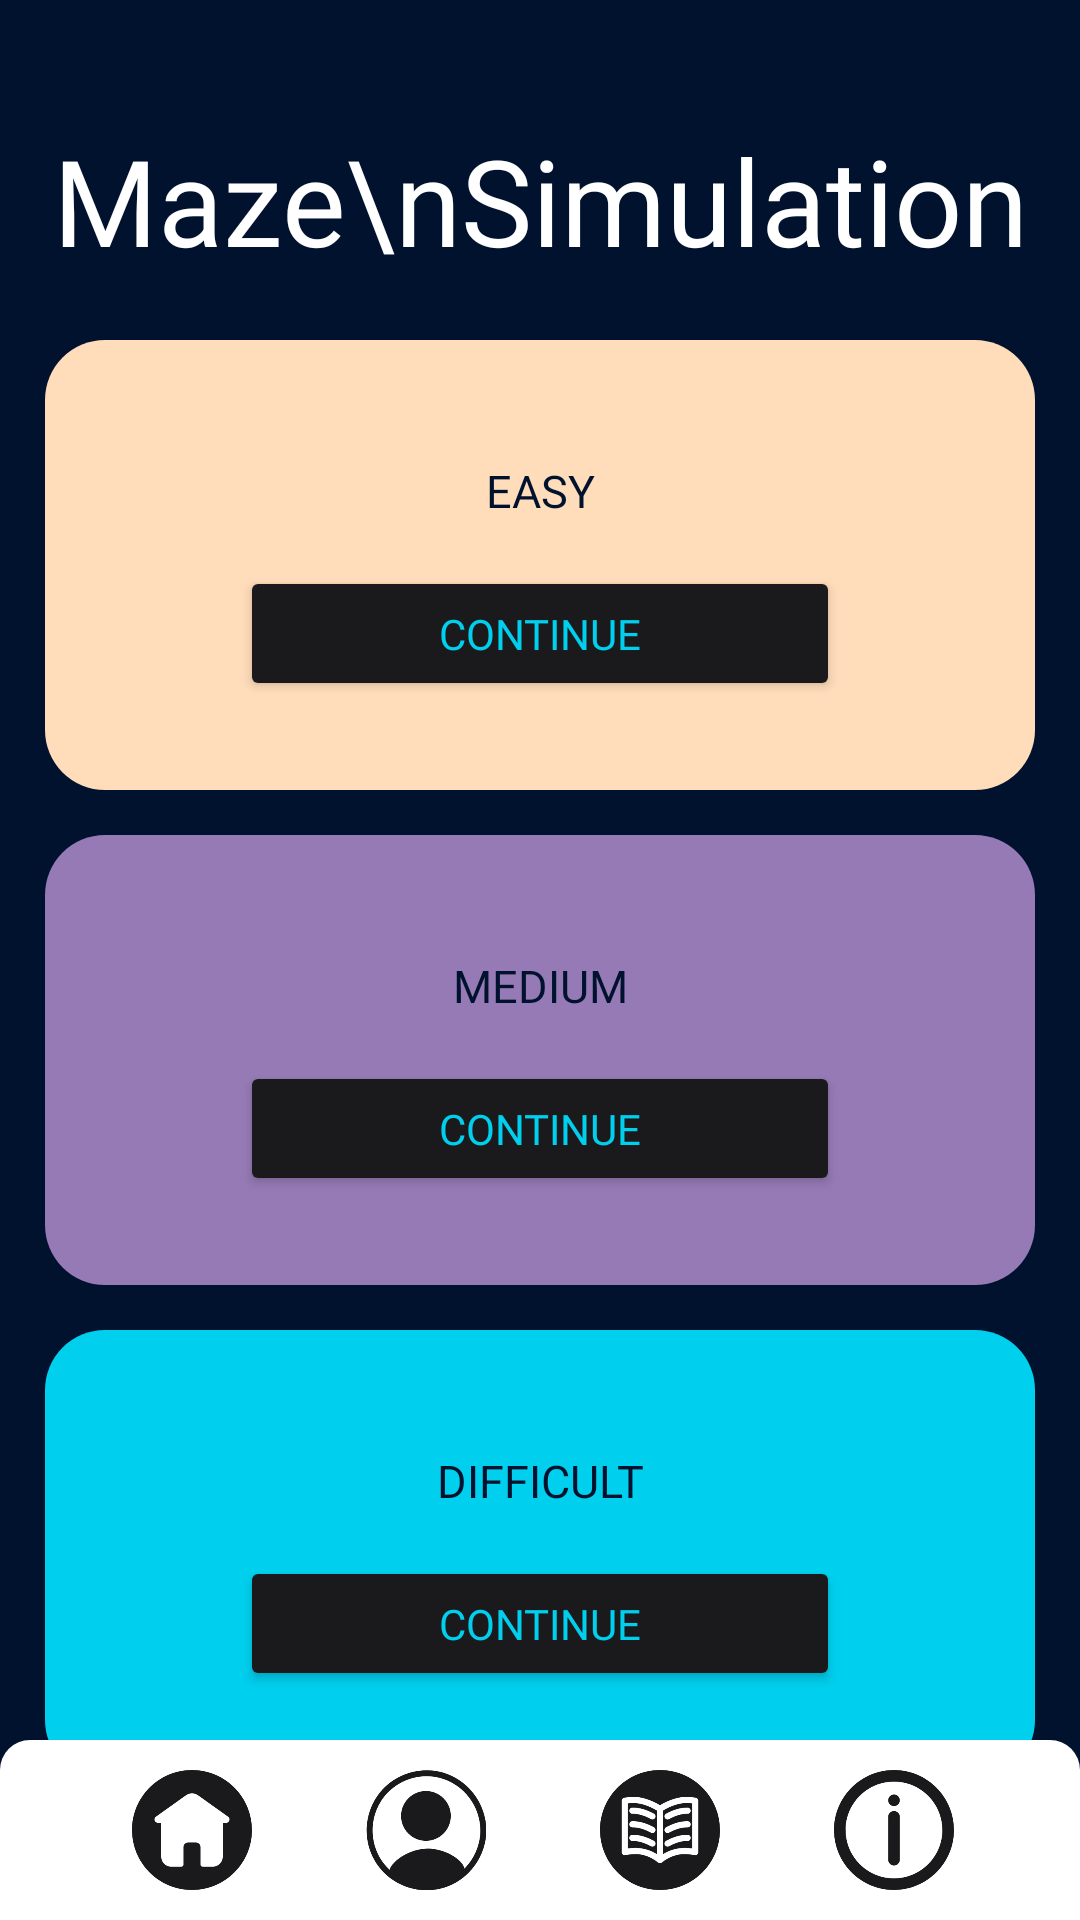

This screen was rendered from an Android layout file. Write that file and the resources it references.
<!-- AndroidManifest.xml: application theme Theme.AeroEcho -->
<!-- res/layout/activity_maze_simulations.xml -->
<?xml version="1.0" encoding="utf-8"?>
<androidx.constraintlayout.widget.ConstraintLayout xmlns:android="http://schemas.android.com/apk/res/android"
    xmlns:app="http://schemas.android.com/apk/res-auto"
    xmlns:tools="http://schemas.android.com/tools"
    android:id="@+id/main"
    android:layout_width="match_parent"
    android:layout_height="match_parent"
    tools:context=".mazeSimulations"
    android:background="@color/navyblue">


    <TextView
        android:id="@+id/textMazeSimulation"
        android:layout_width="wrap_content"
        android:layout_height="wrap_content"
        android:text="Maze\nSimulation"
        android:textColor="@color/white"
        android:fontFamily="@font/montserrat_regular"
        android:textSize="40dp"
        android:layout_marginTop="40dp"
        android:textAlignment="center"
        app:layout_constraintTop_toTopOf="parent"
        app:layout_constraintStart_toStartOf="parent"
        app:layout_constraintEnd_toEndOf="parent" />

    <View
        android:id="@+id/easyBG"
        android:layout_width="330dp"
        android:layout_height="150dp"
        android:background="@drawable/maze_button"
        android:layout_marginTop="20dp"
        app:layout_constraintTop_toBottomOf="@id/textMazeSimulation"
        app:layout_constraintStart_toStartOf="parent"
        app:layout_constraintEnd_toEndOf="parent"/>

    <TextView
        android:id="@+id/textEasy"
        android:layout_width="wrap_content"
        android:layout_height="wrap_content"
        android:text="EASY"
        android:textSize="15dp"
        android:fontFamily="@font/aileron_bold"
        android:textColor="@color/navyblue"
        android:layout_marginTop="40dp"
        app:layout_constraintTop_toTopOf="@id/easyBG"
        app:layout_constraintStart_toStartOf="@id/easyBG"
        app:layout_constraintEnd_toEndOf="@id/easyBG"/>

    <Button
        android:id="@+id/easyButton"
        android:layout_width="200dp"
        android:layout_height="45dp"
        android:text="Continue"
        android:fontFamily="@font/aileron_bold"
        android:textColor="@color/lightblue"
        android:backgroundTint="@color/dark"
        app:layout_constraintTop_toBottomOf="@id/textEasy"
        app:layout_constraintStart_toStartOf="@id/easyBG"
        app:layout_constraintEnd_toEndOf="@id/easyBG"
        android:layout_marginTop="15dp"/>

    <View
        android:id="@+id/mediumBG"
        android:layout_width="330dp"
        android:layout_height="150dp"
        android:background="@drawable/tower_button"
        android:layout_marginTop="15dp"
        app:layout_constraintTop_toBottomOf="@id/easyBG"
        app:layout_constraintStart_toStartOf="parent"
        app:layout_constraintEnd_toEndOf="parent"/>

    <TextView
        android:id="@+id/textMedium"
        android:layout_width="wrap_content"
        android:layout_height="wrap_content"
        android:text="MEDIUM"
        android:textSize="15dp"
        android:fontFamily="@font/aileron_bold"
        android:textColor="@color/navyblue"
        android:layout_marginTop="40dp"
        app:layout_constraintTop_toTopOf="@id/mediumBG"
        app:layout_constraintStart_toStartOf="@id/mediumBG"
        app:layout_constraintEnd_toEndOf="@id/mediumBG"/>

    <Button
        android:id="@+id/mediumButton"
        android:layout_width="200dp"
        android:layout_height="45dp"
        android:text="Continue"
        android:fontFamily="@font/aileron_bold"
        android:textColor="@color/lightblue"
        android:backgroundTint="@color/dark"
        app:layout_constraintTop_toBottomOf="@id/textMedium"
        app:layout_constraintStart_toStartOf="@id/mediumBG"
        app:layout_constraintEnd_toEndOf="@id/mediumBG"
        android:layout_marginTop="15dp"/>

    <View
        android:id="@+id/difficultBG"
        android:layout_width="330dp"
        android:layout_height="150dp"
        android:background="@drawable/shape_lightblue"
        android:layout_marginTop="15dp"
        app:layout_constraintTop_toBottomOf="@id/mediumBG"
        app:layout_constraintStart_toStartOf="parent"
        app:layout_constraintEnd_toEndOf="parent"/>

    <TextView
        android:id="@+id/textDifficult"
        android:layout_width="wrap_content"
        android:layout_height="wrap_content"
        android:text="DIFFICULT"
        android:textSize="15dp"
        android:fontFamily="@font/aileron_bold"
        android:textColor="@color/navyblue"
        android:layout_marginTop="40dp"
        app:layout_constraintTop_toTopOf="@id/difficultBG"
        app:layout_constraintStart_toStartOf="@id/difficultBG"
        app:layout_constraintEnd_toEndOf="@id/difficultBG"/>

    <Button
        android:id="@+id/difficultButton"
        android:layout_width="200dp"
        android:layout_height="45dp"
        android:text="Continue"
        android:fontFamily="@font/aileron_bold"
        android:textColor="@color/lightblue"
        android:backgroundTint="@color/dark"
        app:layout_constraintTop_toBottomOf="@id/textDifficult"
        app:layout_constraintStart_toStartOf="@id/difficultBG"
        app:layout_constraintEnd_toEndOf="@id/difficultBG"
        android:layout_marginTop="15dp"/>

    <FrameLayout
        android:id="@+id/violet_bottom"
        android:layout_width="match_parent"
        android:layout_height="60dp"
        android:background="@drawable/white_bottom"
        app:layout_constraintEnd_toEndOf="parent"
        app:layout_constraintStart_toStartOf="parent"
        app:layout_constraintBottom_toBottomOf="parent">

        <LinearLayout
            android:layout_width="310dp"
            android:layout_height="40dp"
            android:orientation="horizontal"
            android:layout_gravity="center">

            <ImageButton
                android:id="@+id/home"
                android:layout_width="40dp"
                android:layout_height="40dp"
                android:layout_marginHorizontal="19dp"
                android:background="@drawable/home"
                android:backgroundTint="@color/dark"
                android:onClick="onHomeButtonClick"/>

            <ImageButton
                android:id="@+id/profile"
                android:layout_width="40dp"
                android:layout_height="40dp"
                android:layout_marginHorizontal="19dp"
                android:background="@drawable/profile"
                android:backgroundTint="@color/dark"
                android:onClick="onProfileButtonClick"/>

            <ImageButton
                android:id="@+id/note"
                android:layout_width="40dp"
                android:layout_height="40dp"
                android:layout_marginHorizontal="19dp"
                android:background="@drawable/note"
                android:backgroundTint="@color/dark"/>

            <ImageButton
                android:id="@+id/info"
                android:layout_width="40dp"
                android:layout_height="40dp"
                android:layout_marginHorizontal="19dp"
                android:background="@drawable/info"
                android:backgroundTint="@color/dark"
                android:onClick="onInfoButtonClick"/>

        </LinearLayout>

    </FrameLayout>

</androidx.constraintlayout.widget.ConstraintLayout>
<!-- resources referenced by this layout -->
<resources>
  <color name="dark">#1A1A1C</color>
  <color name="lightblue">#00CFEE</color>
  <color name="navyblue">#01122E</color>
  <color name="white">#FFFFFFFF</color>
  <!-- drawable home: png bitmap (drawable, 9147 bytes) -->
  <!-- drawable info: png bitmap (drawable, 10975 bytes) -->
  <!-- drawable maze_button (drawable) -->
  <?xml version="1.0" encoding="utf-8"?>
  <selector xmlns:android="http://schemas.android.com/apk/res/android">
  
      <item android:top="50dp">
          <shape android:shape="rectangle">
              <solid android:color="@color/lightyellow"/>
              <corners android:topLeftRadius="20dp"
                  android:topRightRadius="20dp"
                  android:bottomRightRadius="20dp"
                  android:bottomLeftRadius="20dp"/>
          </shape>
      </item>
  
  </selector>
  <!-- drawable note: png bitmap (drawable, 12510 bytes) -->
  <!-- drawable profile: png bitmap (drawable, 12504 bytes) -->
  <!-- drawable shape_lightblue (drawable) -->
  <?xml version="1.0" encoding="utf-8"?>
  <selector xmlns:android="http://schemas.android.com/apk/res/android">
  
      <item android:top="50dp">
          <shape android:shape="rectangle">
              <solid android:color="@color/lightblue"/>
              <corners android:topLeftRadius="20dp"
                  android:topRightRadius="20dp"
                  android:bottomRightRadius="20dp"
                  android:bottomLeftRadius="20dp"/>
          </shape>
      </item>
  
  </selector>
  <!-- drawable tower_button (drawable) -->
  <?xml version="1.0" encoding="utf-8"?>
  <selector xmlns:android="http://schemas.android.com/apk/res/android">
  
      <item android:top="50dp">
          <shape android:shape="rectangle">
              <solid android:color="@color/violet"/>
              <corners android:topLeftRadius="20dp"
                  android:topRightRadius="20dp"
                  android:bottomRightRadius="20dp"
                  android:bottomLeftRadius="20dp"/>
          </shape>
      </item>
  
  </selector>
  <!-- drawable white_bottom (drawable) -->
  <?xml version="1.0" encoding="utf-8"?>
  <selector xmlns:android="http://schemas.android.com/apk/res/android">
  
      <item android:top="50dp">
          <shape android:shape="rectangle">
              <solid android:color="@color/white"/>
              <corners android:topLeftRadius="10dp"
                  android:topRightRadius="10dp"/>
          </shape>
      </item>
  
  </selector>
  <style name="Theme.AeroEcho" parent="Base.Theme.AeroEcho" />
  <color name="lightyellow">#FFDCBA</color>
  <color name="violet">#957AB5</color>
  <style name="Base.Theme.AeroEcho" parent="Theme.Material3.DayNight.NoActionBar">
          
          
      </style>
</resources>
